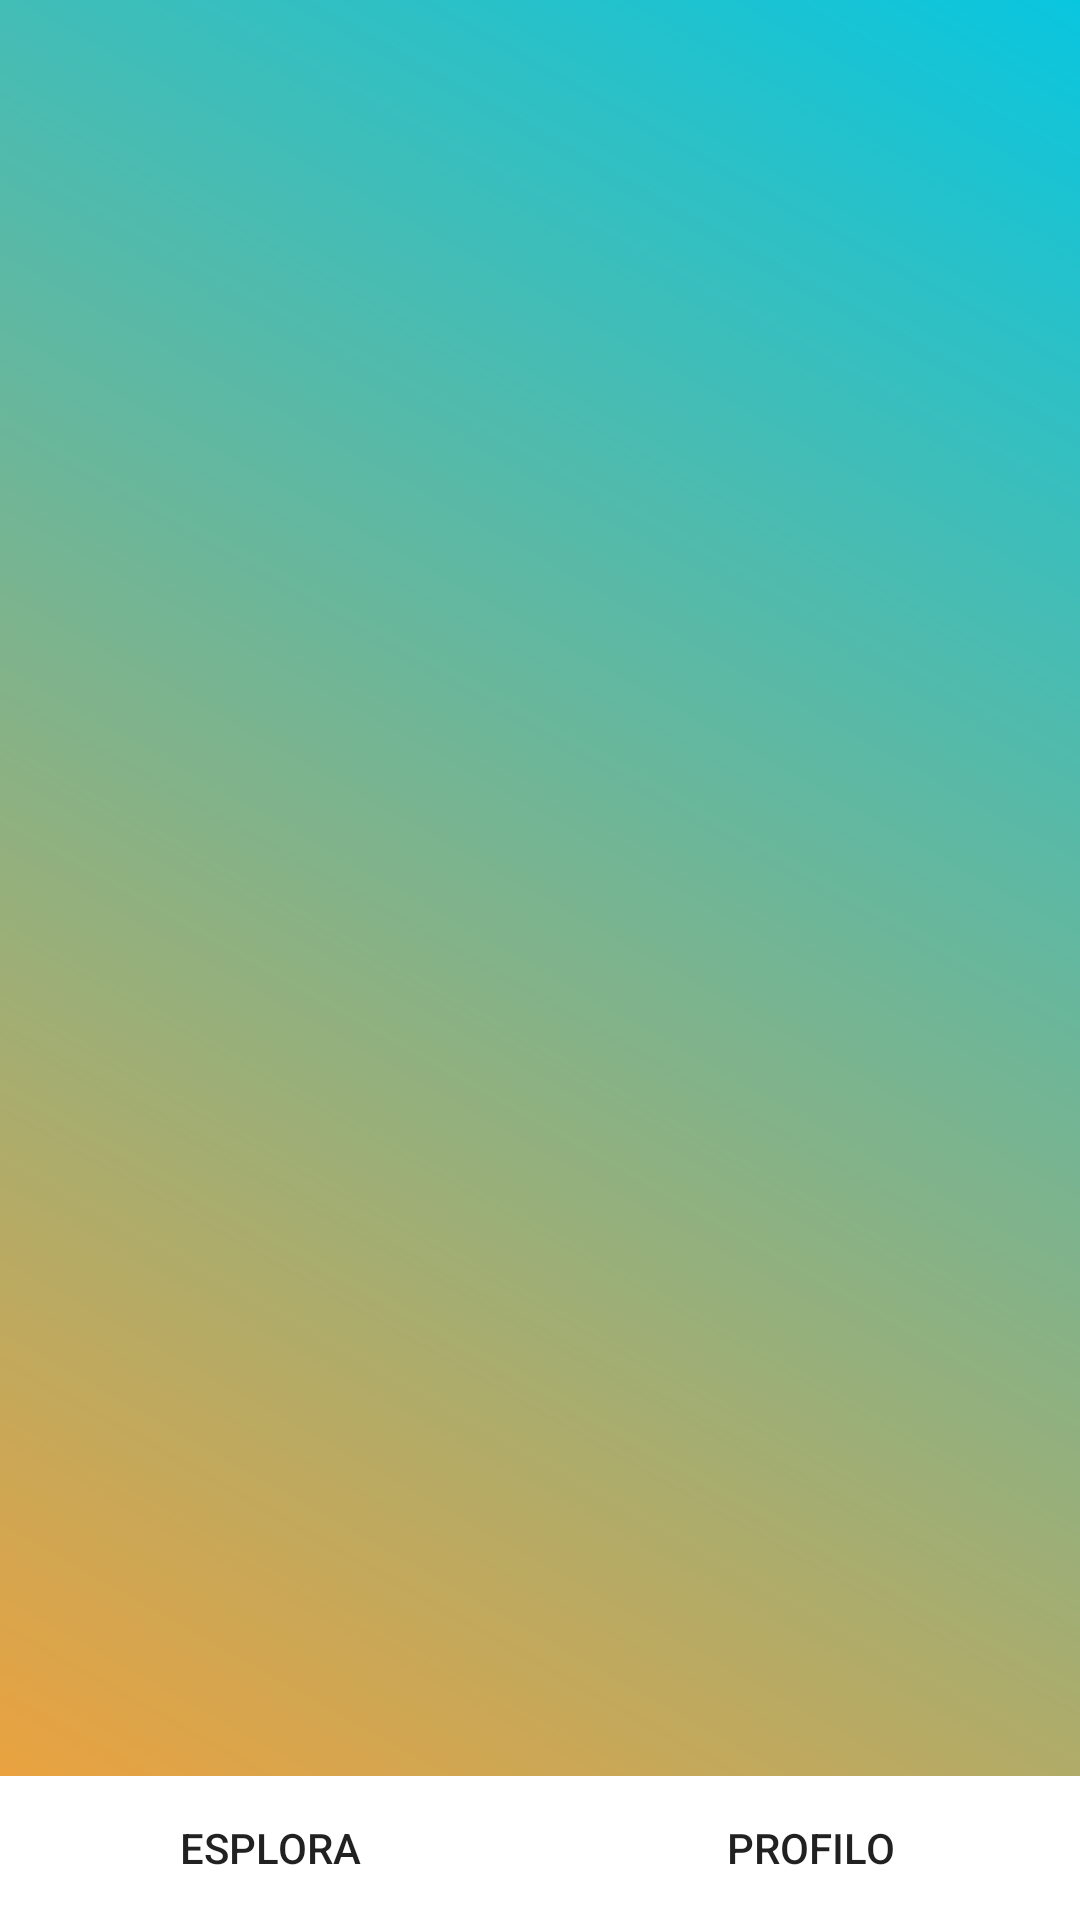

Here is an Android app screen rendered from its layout file. Give the layout XML and the strings, colors and styles it references.
<!-- AndroidManifest.xml: application theme AppTheme -->
<!-- res/layout/activity_main2.xml -->
<?xml version="1.0" encoding="utf-8"?>

<android.support.design.widget.CoordinatorLayout xmlns:android="http://schemas.android.com/apk/res/android"
    xmlns:app="http://schemas.android.com/apk/res-auto"
    xmlns:tools="http://schemas.android.com/tools"
    android:layout_width="match_parent"
    android:layout_height="match_parent"
    tools:context=".EsploraActivity"
    android:background="@drawable/gradient_login">




    <android.support.v7.widget.RecyclerView
        android:paddingTop="60dp"
        android:layout_width="match_parent"
        android:layout_height="match_parent"
        android:scrollbars="vertical"
        android:id="@+id/recyclerView"
        tools:context=".EsploraActivity">
    </android.support.v7.widget.RecyclerView>
    <RelativeLayout
        android:layout_width="match_parent"
        android:layout_height="wrap_content"
        android:layout_gravity="bottom">

        <LinearLayout
            android:layout_width="match_parent"
            android:layout_height="wrap_content"
            android:orientation="horizontal"
            android:weightSum="2">

            <Button
                android:id="@+id/esploraNav_esplora"
                android:layout_width="wrap_content"
                android:layout_height="wrap_content"
                android:layout_weight="1"
                android:background="#FFFFFF"
                android:drawableTop="@drawable/ic_home_black_24dp"
                android:text="Esplora" />


            <Button
                android:id="@+id/esploraNav_profilo"
                android:layout_width="wrap_content"
                android:layout_height="wrap_content"
                android:layout_weight="1"
                android:background="@android:color/white"
                android:drawableTop="@drawable/ic_perm_identity_black_24dp"
                android:text="Profilo" />
        </LinearLayout>


    </RelativeLayout>
</android.support.design.widget.CoordinatorLayout>
<!-- resources referenced by this layout -->
<resources>
  <!-- drawable gradient_login (drawable) -->
  <?xml version="1.0" encoding="utf-8"?>
  <shape xmlns:android="http://schemas.android.com/apk/res/android">
      <gradient
          android:angle="45"
          android:startColor="#F8A036"
          android:endColor="#09c6df">
      </gradient>
  </shape>
  <style name="AppTheme" parent="Theme.AppCompat.Light.DarkActionBar">
          
          <item name="colorPrimary">@color/colorPrimary</item>
          <item name="colorPrimaryDark">@color/colorPrimaryDark</item>
          <item name="colorAccent">@color/colorAccent</item>
          <item name="android:textColorHint">@color/colorPrimaryDark</item>
      </style>
  <color name="colorPrimary">#008577</color>
  <color name="colorPrimaryDark">#00574B</color>
  <color name="colorAccent">#D81B44</color>
</resources>
